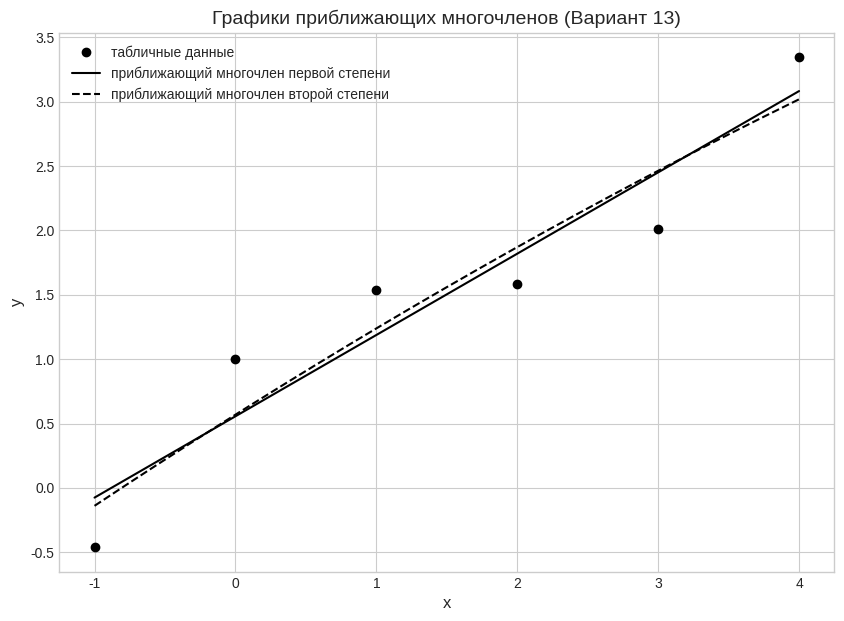

This chart was generated by the following Python code:
import numpy as np
import matplotlib.pyplot as plt



x_data = [-1.0, 0.0, 1.0, 2.0, 3.0, 4.0]
y_data = [-0.4597, 1.0, 1.5403, 1.5839, 2.010, 3.3464]
a0_1 = 0.55616 
a1_1 = 0.63155
a0_2 = 0.56894
a1_2 = 0.68904
a2_2 = -0.01917

# методичка
# x_data = [0.0, 1.7, 3.4, 5.1, 6.8, 8.5]
# y_data = [0.0, 1.30380, 1.84390, 2.25830, 2.60770, 2.91550]
# a0_1 = 0.47128 
# a1_1 = 0.31771
# a0_2 = 0.12944
# a1_2 = 0.61933
# a2_2 = -0.03548


# другой вариант
# x_data = [-0.9, 0.0, 0.9, 1.8, 2.7, 3.6]
# y_data = [-0.36892, 0.0, 0.36892, 0.85408, 1.78560, 6.31380]
# a0_1 = -0.19013
# a1_1 = 1.24621
# a0_2 = -0.46450
# a1_2 = -0.12563
# a2_2 = 0.50809

def p1(x):
    return a0_1 + a1_1 * x

def p2(x):
    return a0_2 + a1_2 * x + a2_2 * x**2

x_range = np.linspace(min(x_data), max(x_data), 200)
plt.style.use('seaborn-v0_8-whitegrid')
fig, ax = plt.subplots(figsize=(10, 7))
ax.plot(x_data, y_data, 'o', color='black', label='табличные данные')
ax.plot(x_range, p1(x_range), color='black', linestyle='-', label='приближающий многочлен первой степени')
ax.plot(x_range, p2(x_range), color='black', linestyle='--', label='приближающий многочлен второй степени')
ax.set_title('Графики приближающих многочленов (Вариант 13)', fontsize=14)
ax.set_xlabel('x', fontsize=12)
ax.set_ylabel('y', fontsize=12)
ax.legend()
ax.grid(True)


plt.show()